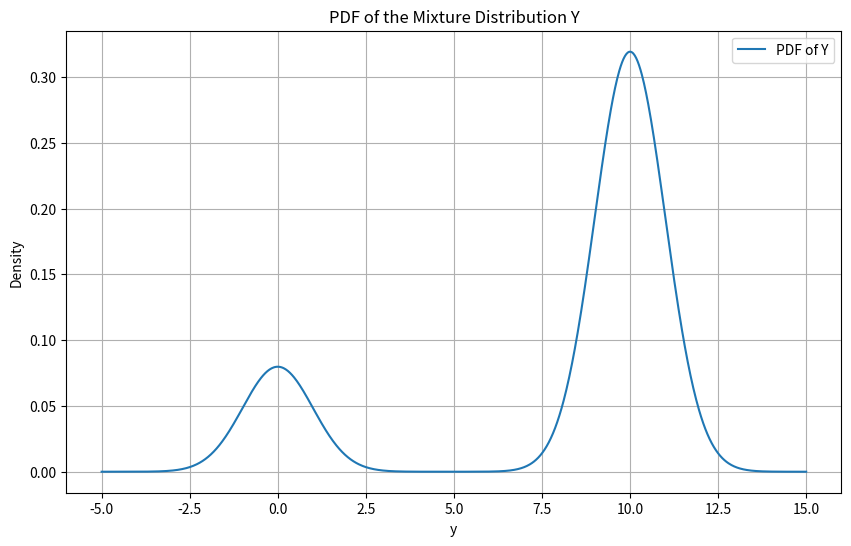

Recreate this plot in Python.
import numpy as np
import matplotlib.pyplot as plt
from scipy.stats import norm

# Parameters
mu1 = 0
sigma1 = 1
mu2 = 10
sigma2 = 1
p = 0.2

# PDF of the mixture
def pdf_Y(y):
    return p * norm.pdf(y, mu1, sigma1) + (1 - p) * norm.pdf(y, mu2, sigma2)

# Range of values
y = np.linspace(-5, 15, 1000)

# Compute PDF values
pdf_values = pdf_Y(y)

# Plotting
plt.figure(figsize=(10, 6))
plt.plot(y, pdf_values, label='PDF of Y')
plt.xlabel('y')
plt.ylabel('Density')
plt.title('PDF of the Mixture Distribution Y')
plt.legend()
plt.grid(True)
plt.show()